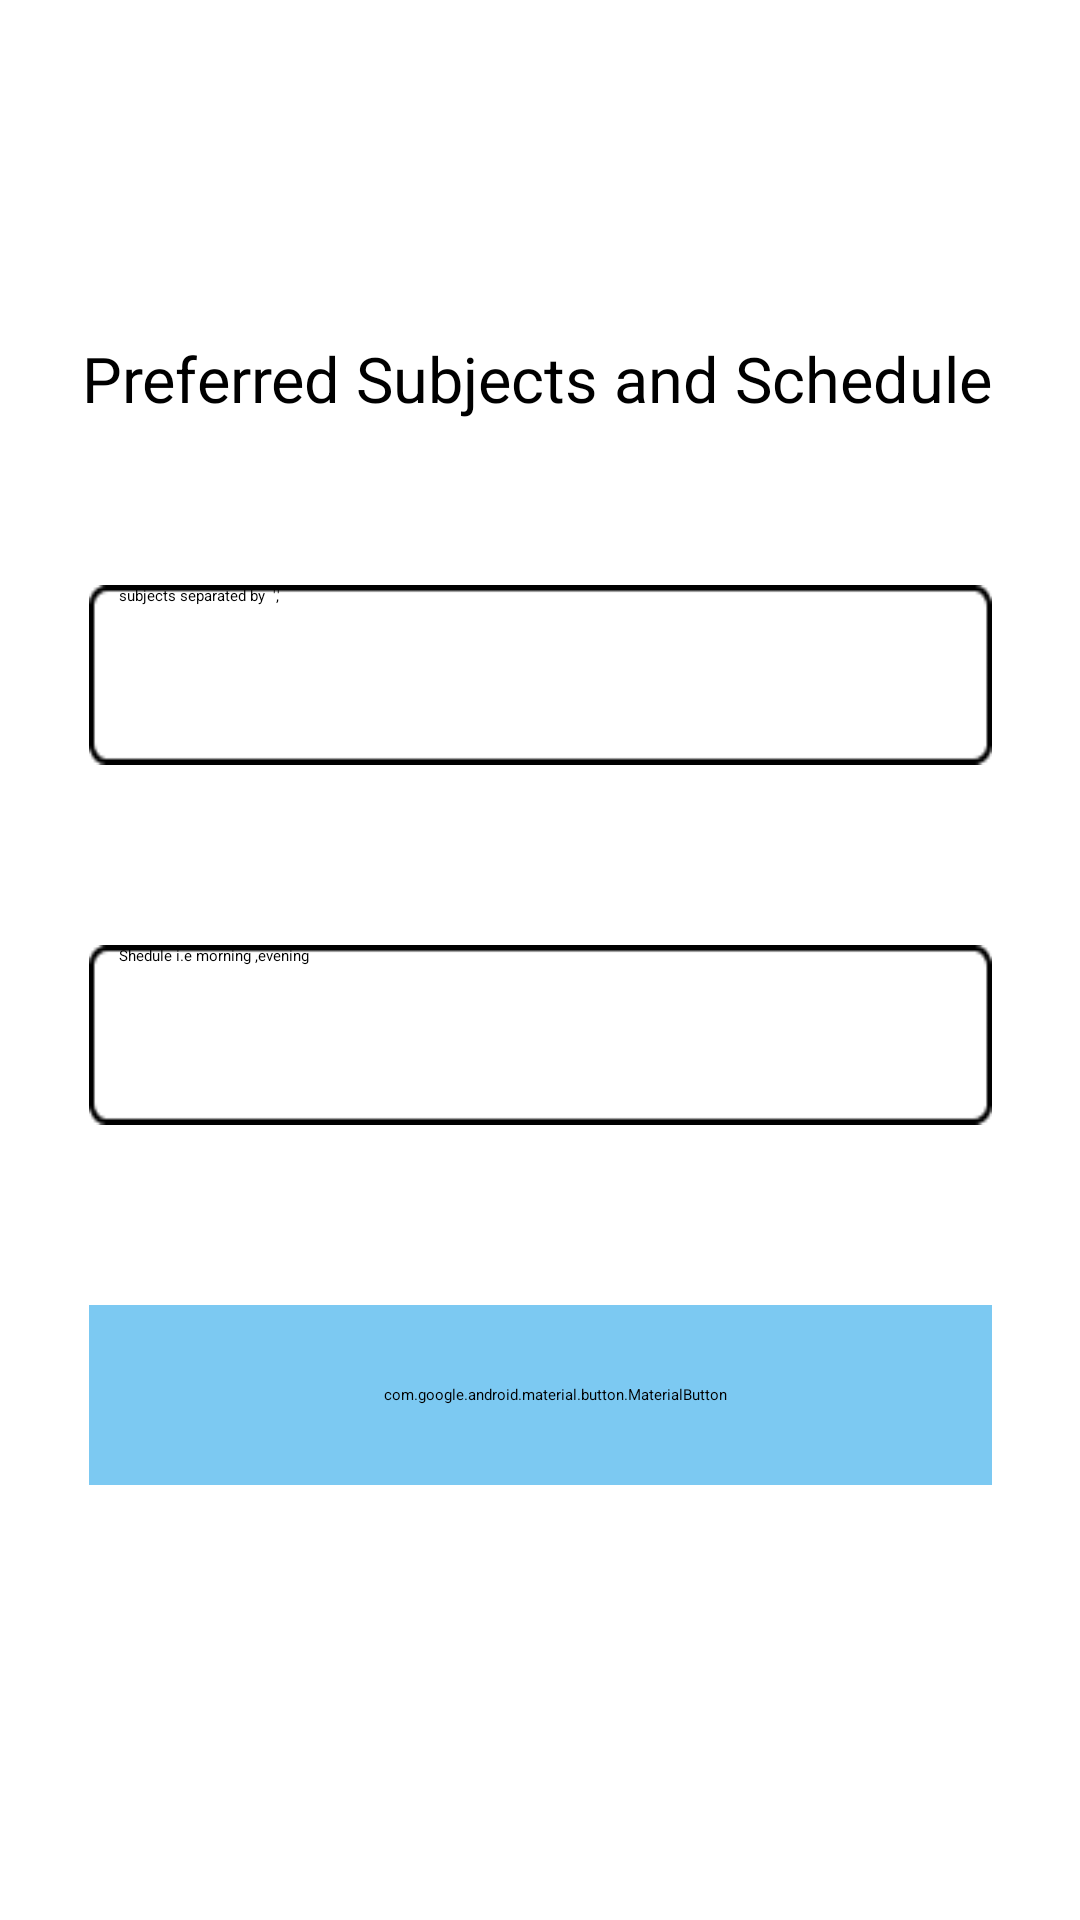

This screen was rendered from an Android layout file. Write that file and the resources it references.
<!-- AndroidManifest.xml: application theme Theme.UdaanApplication -->
<!-- res/layout/activity_add_tutoring.xml -->
<?xml version="1.0" encoding="utf-8"?>
<androidx.constraintlayout.widget.ConstraintLayout xmlns:android="http://schemas.android.com/apk/res/android"
    xmlns:app="http://schemas.android.com/apk/res-auto"
    xmlns:tools="http://schemas.android.com/tools"
    android:layout_width="match_parent"
    android:layout_height="match_parent"
    android:background="@color/white"
    tools:context=".AddTutoring">


    <TextView
        android:id="@+id/textView"
        android:layout_width="wrap_content"
        android:layout_height="wrap_content"
        android:layout_marginTop="112dp"
        android:text="Preferred Subjects and Schedule "
        android:textColor="@color/black"
        android:textSize="21dp"
        app:layout_constraintEnd_toEndOf="parent"
        app:layout_constraintHorizontal_bias="0.539"
        app:layout_constraintStart_toStartOf="parent"
        app:layout_constraintTop_toTopOf="parent" />

    <EditText
        android:id="@+id/subjectEditText"
        android:layout_width="301dp"
        android:layout_height="60dp"
        android:layout_marginTop="36dp"
        android:background="@drawable/rectangle1"
        android:ems="10"
        android:hint="subjects separated by  ','"
        android:inputType="text"
        android:paddingLeft="10dp"
        android:textColor="@color/black"
        android:textColorHint="@color/black"
        app:layout_constraintBottom_toBottomOf="parent"
        app:layout_constraintEnd_toEndOf="parent"
        app:layout_constraintStart_toStartOf="parent"
        app:layout_constraintTop_toBottomOf="@+id/textView"
        app:layout_constraintVertical_bias="0.046" />

    <EditText
        android:id="@+id/sheduleEditext"
        android:layout_width="301dp"
        android:layout_height="60dp"
        android:layout_marginTop="60dp"
        android:background="@drawable/rectangle1"
        android:ems="2"
        android:hint="Shedule i.e morning ,evening"
        android:inputType="text"
        android:paddingLeft="10dp"
        android:textColor="@color/black"
        android:textColorHint="@color/black"
        app:layout_constraintEnd_toEndOf="parent"
        app:layout_constraintStart_toStartOf="parent"
        app:layout_constraintTop_toBottomOf="@+id/subjectEditText" />

    <com.google.android.material.button.MaterialButton
        android:id="@+id/sheduleBtn"
        android:layout_width="301dp"
        android:layout_height="60dp"
        android:layout_marginTop="60dp"
        app:cornerRadius="5dp"
        android:backgroundTint="#7CC9F2"
        android:text="Done"
        android:paddingLeft="10dp"
        android:textColor="@color/white"
        app:layout_constraintEnd_toEndOf="parent"
        app:layout_constraintStart_toStartOf="parent"
        app:layout_constraintTop_toBottomOf="@+id/sheduleEditext" />

</androidx.constraintlayout.widget.ConstraintLayout>
<!-- resources referenced by this layout -->
<resources>
  <!-- drawable rectangle1: png bitmap (drawable, 694 bytes) -->
  <style name="Theme.UdaanApplication" parent="Base.Theme.UdaanApplication" />
  <style name="Base.Theme.UdaanApplication" parent="Theme.Material3.DayNight.NoActionBar">
          
          
          <item name="android:statusBarColor" tools:targetApi="l">@color/white</item>
          <item name="android:windowLightStatusBar">true</item>
  
      </style>
  <!-- not gathered from this repository: default colours our renderer supplied (Android Studio template values) -->
  <color name="black">#FF000000</color>
  <color name="white">#FFFFFFFF</color>
</resources>
